The GitHub repository jihwan1008/Gingivitis_Classification contains a labelled image folder "dataset" with 2 categories: false, true. Examples follow, each with its label.

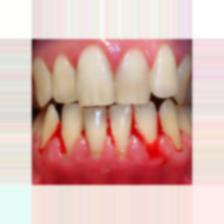
Label: true

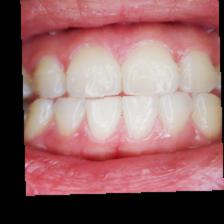
Label: false

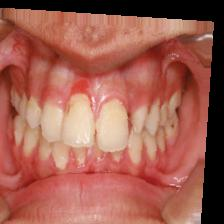
Label: true

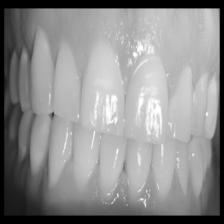
Label: false

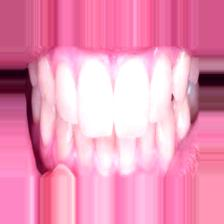
Label: false

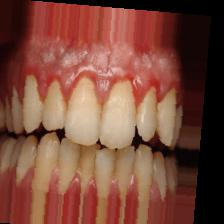
Label: true
